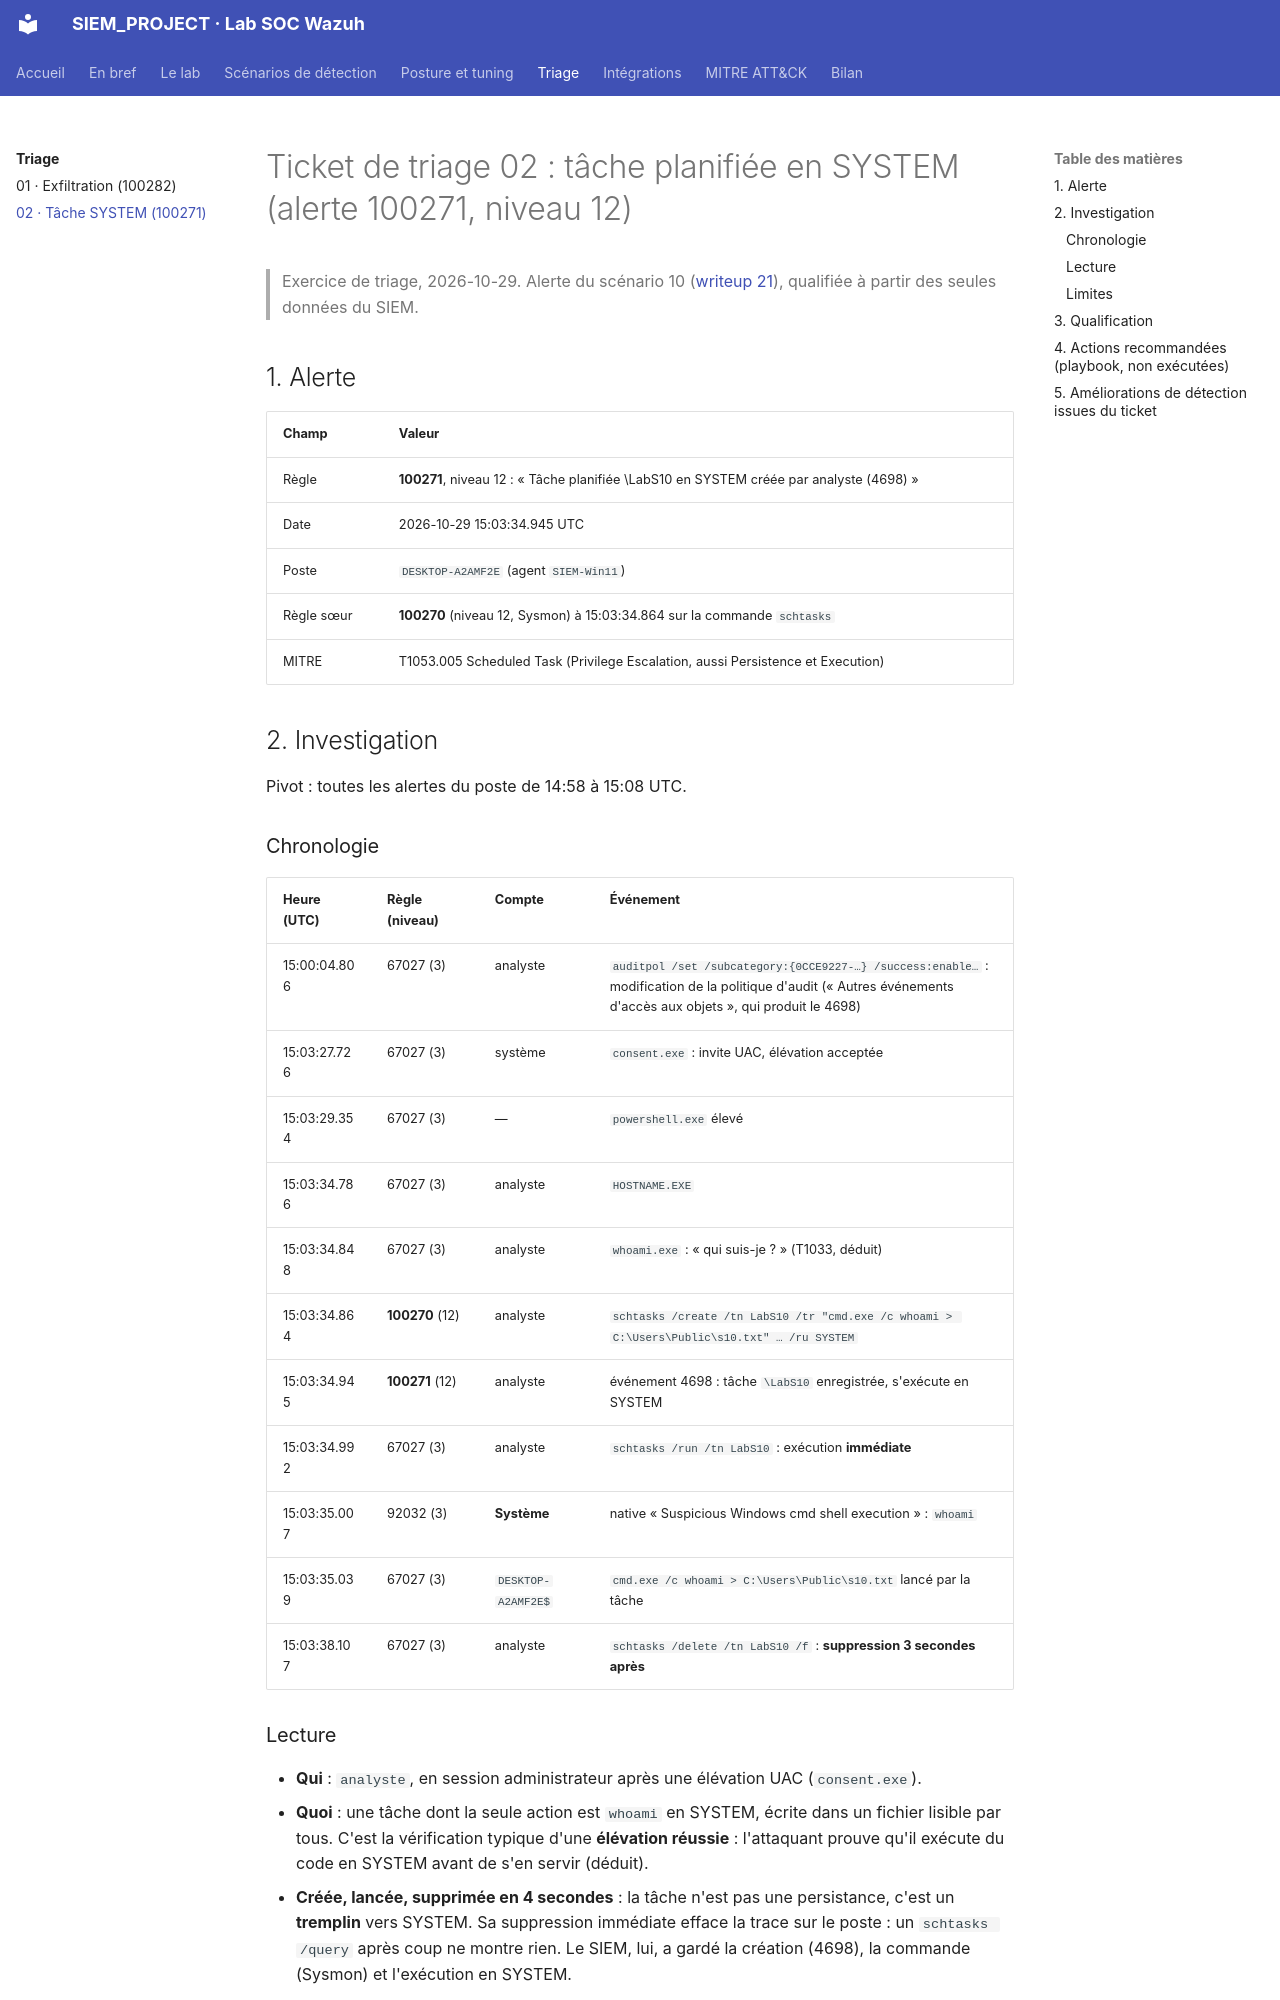

repository: Drien95/SIEM_PROJECT · page: triage/ticket-02-tache-system-100271/index.html · generator: mkdocs

# Ticket de triage 02 : tâche planifiée en SYSTEM (alerte 100271, niveau 12)

> Exercice de triage, 2026-10-29. Alerte du scénario 10
> ([writeup 21](../writeup/21-scenario-tache-planifiee-system.md)), qualifiée à partir des seules
> données du SIEM.

## 1. Alerte

| Champ | Valeur |
|---|---|
| Règle | **100271**, niveau 12 : « Tâche planifiée \LabS10 en SYSTEM créée par analyste (4698) » |
| Date | 2026-10-29 15:03:34.945 UTC |
| Poste | `DESKTOP-A2AMF2E` (agent `SIEM-Win11`) |
| Règle sœur | **100270** (niveau 12, Sysmon) à 15:03:34.864 sur la commande `schtasks` |
| MITRE | T1053.005 Scheduled Task (Privilege Escalation, aussi Persistence et Execution) |

## 2. Investigation

Pivot : toutes les alertes du poste de 14:58 à 15:08 UTC.

### Chronologie

| Heure (UTC) | Règle (niveau) | Compte | Événement |
|---|---|---|---|
| 15:00:04.806 | 67027 (3) | analyste | `auditpol /set /subcategory:{0CCE9227-…} /success:enable…` : modification de la politique d'audit (« Autres événements d'accès aux objets », qui produit le 4698) |
| 15:03:27.726 | 67027 (3) | système | `consent.exe` : invite UAC, élévation acceptée |
| 15:03:29.354 | 67027 (3) | — | `powershell.exe` élevé |
| 15:03:34.786 | 67027 (3) | analyste | `HOSTNAME.EXE` |
| 15:03:34.848 | 67027 (3) | analyste | `whoami.exe` : « qui suis-je ? » (T1033, déduit) |
| 15:03:34.864 | **100270** (12) | analyste | `schtasks /create /tn LabS10 /tr "cmd.exe /c whoami > C:\Users\Public\s10.txt" … /ru SYSTEM` |
| 15:03:34.945 | **100271** (12) | analyste | événement 4698 : tâche `\LabS10` enregistrée, s'exécute en SYSTEM |
| 15:03:34.992 | 67027 (3) | analyste | `schtasks /run /tn LabS10` : exécution **immédiate** |
| 15:03:35.007 | 92032 (3) | **Système** | native « Suspicious Windows cmd shell execution » : `whoami` |
| 15:03:35.039 | 67027 (3) | `DESKTOP-A2AMF2E$` | `cmd.exe /c whoami > C:\Users\Public\s10.txt` lancé par la tâche |
| 15:03:38.107 | 67027 (3) | analyste | `schtasks /delete /tn LabS10 /f` : **suppression 3 secondes après** |
